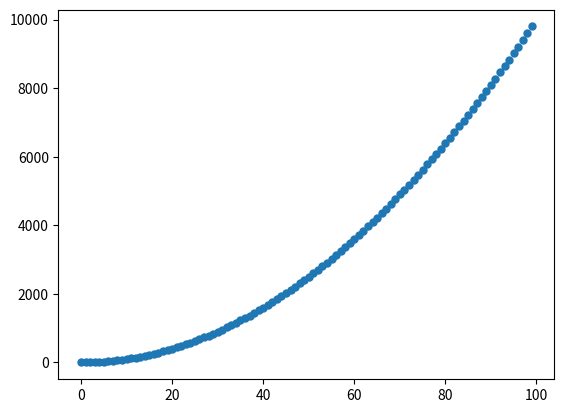

Write Python code to recreate this figure.
import numpy as np
import matplotlib.pyplot as plt

def lagrange_eval(x, xpoints, ypoints):
    '''
    Lagrange interpolation method
    Input:
        - x : points to evaluate x axis
        - xpoints: precomputed points x axis values
        - ypoints: precomputed points y axis values
    Output:
        - y : interpolated points y axis
    '''
    n = np.shape(xpoints)[0]
    L = np.ones((n,np.shape(x)[0]))
    for i in range(n):
        for j in range(n):
            if i == j:
                continue
            L[i,] = L[i,] * (x - xpoints[j])/(xpoints[i]-xpoints[j])
    y = np.zeros(np.shape(x),int)
    for i in range(n):
        y = y + ypoints[i]*L[i,]
    return y

def lagrange_poly(xpoints, ypoints):
    '''
    Return a Lagrange interpolating polynomial.

    Input
        - x : array-like x-coordinates of a set of datapoints.
        - y : array-like y-coordinates of a set of datapoints, i.e. f(x).
    Output:
        - Lagrange interpolating polynomial as a `numpy.poly1d` instance    """
    '''
    n = len(xpoints)
    p = np.poly1d(0.0)
    for j in range(n):
        pt = np.poly1d(ypoints[j])
        for k in range(n):
            if k == j:
                continue
            pt *= np.poly1d([1.0, -xpoints[k]])/(xpoints[j]-xpoints[k])
        p += pt
    return p

# Self test
if __name__ == '__main__':
    x = np.array([1, 2, 5])
    y = np.square(x)
    xx = list(range(0,100,1))
    yy = lagrange_eval(xx, x, y)
    # Plot the result
    plt.scatter(xx, yy, linewidth=0.02)
    plt.plot(x, y)
    plt.show()

    p = lagrange_poly(x, y)
    pass